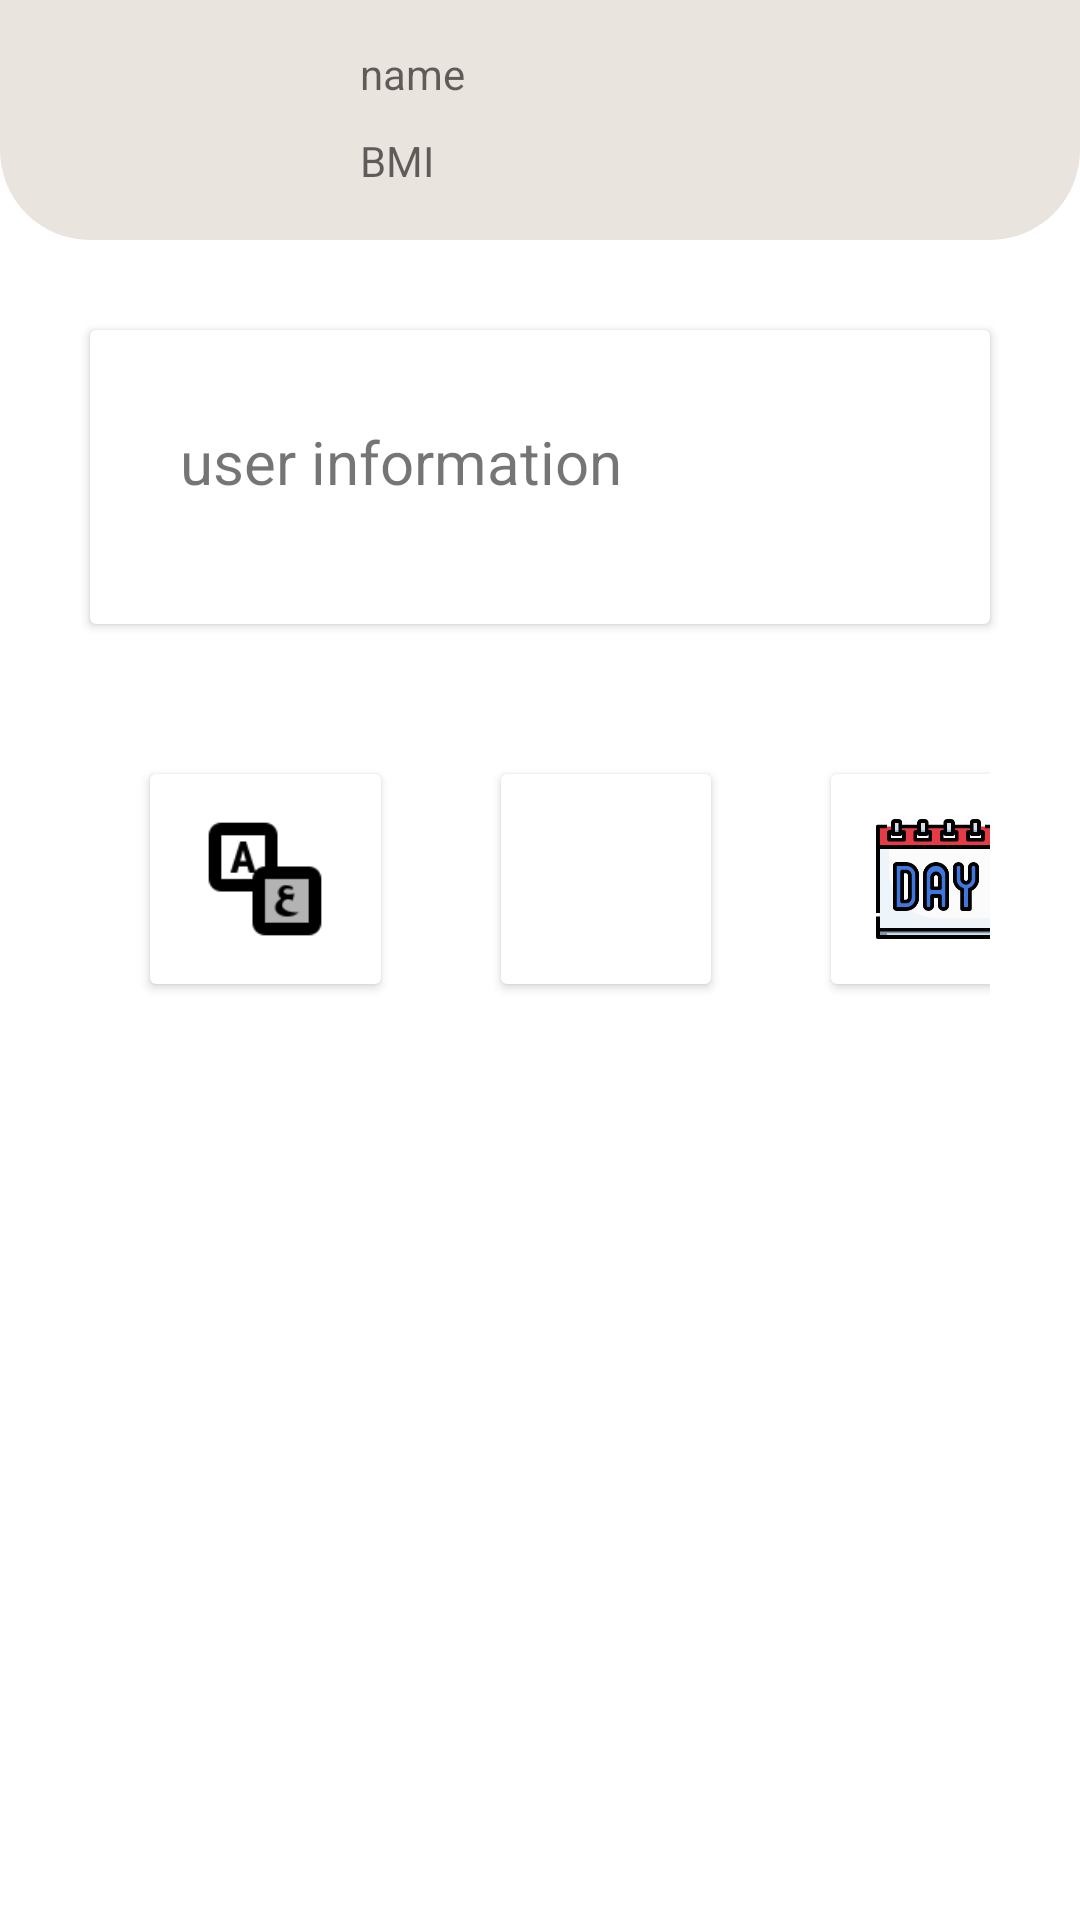

The Android layout XML behind this screen, and the referenced resources:
<!-- AndroidManifest.xml: application theme Theme.FitnessApp -->
<!-- res/layout/fragment_user_profile.xml -->
<?xml version="1.0" encoding="utf-8"?>
<layout xmlns:android="http://schemas.android.com/apk/res/android"
    xmlns:app="http://schemas.android.com/apk/res-auto"
    xmlns:tools="http://schemas.android.com/tools">

    <data>

        <variable
            name="vm_profile"
            type="com.tuwaiq.fitnessapp.VM_profile" />
        <variable
            name="user"
            type="com.tuwaiq.fitnessapp.data.User" />
    </data>

    <androidx.constraintlayout.widget.ConstraintLayout
        android:layout_width="match_parent"
        android:layout_height="match_parent"
        tools:context=".ui.UserProfile">

        <LinearLayout
            android:id="@+id/userInfo"
            android:layout_width="match_parent"
            android:layout_height="80dp"
            android:background="@drawable/top_section_info"
            android:orientation="horizontal"
            app:layout_constraintEnd_toEndOf="parent"
            app:layout_constraintStart_toStartOf="parent"
            app:layout_constraintTop_toTopOf="parent">

            <ImageView
                android:id="@+id/profilepic"
                android:layout_width="60dp"
                android:layout_height="60dp"
                android:layout_marginStart="30dp"
                android:layout_marginTop="10dp"
                android:src="@drawable/woman" />

            <LinearLayout
                android:layout_width="wrap_content"
                android:layout_height="wrap_content"
                android:layout_marginLeft="30dp"
                android:layout_marginTop="15dp"
                android:orientation="vertical">

                <TextView
                    android:layout_width="wrap_content"
                    android:layout_height="wrap_content"
                    android:hint="@string/name"
                    android:text="@{user.name}" />

                <TextView
                    android:layout_width="wrap_content"
                    android:layout_height="wrap_content"
                    android:layout_marginTop="10dp"
                    android:hint="@string/bmi"
                    android:text="@{``+user.bmi}" />

            </LinearLayout>


            <ImageView
                android:id="@+id/btn_logout"
                android:layout_width="30dp"
                android:layout_height="30dp"
                android:layout_marginStart="170dp"
                android:layout_marginTop="20dp"
                android:src="@drawable/signout" />
        </LinearLayout>

        <androidx.cardview.widget.CardView
            android:id="@+id/infoCard"
            android:layout_width="match_parent"
            android:layout_height="wrap_content"
            android:layout_margin="30dp"
            app:layout_constraintStart_toStartOf="parent"
            app:layout_constraintTop_toBottomOf="@+id/userInfo">

            <androidx.constraintlayout.widget.ConstraintLayout
                android:layout_width="match_parent"
                android:layout_height="match_parent">

                <TextView
                    android:id="@+id/tv_userInfo"
                    android:layout_width="wrap_content"
                    android:layout_height="wrap_content"
                    android:layout_margin="20dp"
                    android:padding="10dp"
                    android:text="@string/user_information"
                    android:textSize="20dp"

                    app:layout_constraintBottom_toBottomOf="parent"
                    app:layout_constraintEnd_toEndOf="parent"
                    app:layout_constraintHorizontal_bias="0.0"
                    app:layout_constraintStart_toStartOf="parent"
                    app:layout_constraintTop_toTopOf="parent"
                    app:layout_constraintVertical_bias="0.025" />

                <LinearLayout
                    android:id="@+id/hidden_userInfo"
                    android:layout_width="wrap_content"
                    android:layout_height="wrap_content"
                    android:orientation="vertical"
                    app:layout_constraintBottom_toBottomOf="parent"
                    app:layout_constraintEnd_toEndOf="parent"
                    app:layout_constraintStart_toStartOf="parent"
                    app:layout_constraintTop_toBottomOf="@+id/tv_userInfo">

                    <com.google.android.material.textfield.TextInputLayout
                        style="@style/Widget.MaterialComponents.TextInputLayout.OutlinedBox.Dense"
                        android:layout_width="200dp"
                        android:layout_height="wrap_content"
                        android:layout_marginTop="10dp"
                        android:hint="@string/name"
                        app:shapeAppearance="@style/Rounded"
                        tools:ignore="TouchTargetSizeCheck">

                        <com.google.android.material.textfield.TextInputEditText
                            android:id="@+id/profile_name"
                            android:layout_width="match_parent"
                            android:layout_height="wrap_content"
                            android:visibility="gone"
                            android:inputType="textPersonName"
                            android:text="@={user.name}" />

                    </com.google.android.material.textfield.TextInputLayout>


                    <LinearLayout
                        android:layout_width="match_parent"
                        android:layout_height="match_parent"
                        android:orientation="horizontal">

                        <com.google.android.material.textfield.TextInputLayout
                            style="@style/Widget.MaterialComponents.TextInputLayout.OutlinedBox.Dense"
                            android:layout_width="100dp"
                            android:layout_height="wrap_content"
                            android:layout_marginTop="10dp"
                            android:hint="@string/weight"
                            app:shapeAppearance="@style/Rounded"

                            tools:ignore="TouchTargetSizeCheck">

                            <com.google.android.material.textfield.TextInputEditText
                                android:id="@+id/profile_weight"
                                android:layout_width="match_parent"
                                android:layout_height="wrap_content"
                                android:visibility="gone"

                                android:inputType="number"
                                android:text="@={``+user.weight}" />

                        </com.google.android.material.textfield.TextInputLayout>


                        <com.google.android.material.textfield.TextInputLayout
                            style="@style/Widget.MaterialComponents.TextInputLayout.OutlinedBox.Dense"
                            android:layout_width="100dp"
                            android:layout_height="wrap_content"
                            android:layout_marginTop="10dp"
                            android:hint="@string/height"
                            app:shapeAppearance="@style/Rounded"
                            tools:ignore="TouchTargetSizeCheck">

                            <com.google.android.material.textfield.TextInputEditText
                                android:id="@+id/profile_height"
                                android:layout_width="match_parent"
                                android:layout_height="wrap_content"
                                android:visibility="gone"
                                android:inputType="number"
                                android:text="@={``+user.height}" />
                        </com.google.android.material.textfield.TextInputLayout>
                    </LinearLayout>


                </LinearLayout>

                <androidx.appcompat.widget.AppCompatButton
                    android:id="@+id/profile_saveChanges"
                    android:layout_width="wrap_content"
                    android:layout_height="wrap_content"
                    android:text="@string/save_changes"
                    android:background="@drawable/rounded_offwhite_rectangle"
                    android:visibility="gone"
                    app:layout_constraintBottom_toBottomOf="parent"
                    app:layout_constraintEnd_toEndOf="parent"
                    app:layout_constraintHorizontal_bias="0.939"
                    app:layout_constraintStart_toStartOf="parent"
                    app:layout_constraintTop_toBottomOf="@+id/hidden_userInfo" />
            </androidx.constraintlayout.widget.ConstraintLayout>

        </androidx.cardview.widget.CardView>

        <LinearLayout
            android:id="@+id/linearLayout5"
            android:layout_width="match_parent"
            android:layout_height="wrap_content"
            android:layout_margin="30dp"
            android:orientation="horizontal"
            app:layout_constraintEnd_toEndOf="parent"
            app:layout_constraintStart_toStartOf="parent"
            app:layout_constraintTop_toBottomOf="@+id/infoCard">

            <androidx.cardview.widget.CardView
                android:id="@+id/Changelanguage"
                android:layout_width="77dp"
                android:layout_height="70dp"
                android:layout_margin="20dp">

                <ImageView
                    android:id="@+id/langwageImage"
                    android:layout_width="50dp"
                    android:layout_height="50dp"
                    android:layout_gravity="center"
                    android:layout_margin="10dp"
                    android:src="@drawable/icons8_english_to_arabic" />
            </androidx.cardview.widget.CardView>

            <androidx.cardview.widget.CardView
                android:id="@+id/changeMode"
                android:layout_width="70dp"
                android:layout_height="70dp"
                android:layout_margin="20dp">

                <ImageView
                    android:id="@+id/modeImage"
                    android:layout_width="40dp"
                    android:layout_height="40dp"
                    android:layout_gravity="center"
                    android:layout_margin="10dp"
                    android:src="@drawable/icon_sun" />

            </androidx.cardview.widget.CardView>

            <androidx.cardview.widget.CardView
                android:id="@+id/SetAlarms"
                android:layout_width="70dp"
                android:layout_height="70dp"
                android:layout_margin="20dp">

                <ImageView
                    android:id="@+id/selectDate"
                    android:layout_width="40dp"
                    android:layout_height="40dp"
                    android:layout_gravity="center"
                    android:layout_margin="10dp"
                    android:src="@drawable/icons8_calendar" />
            </androidx.cardview.widget.CardView>
        </LinearLayout>


    </androidx.constraintlayout.widget.ConstraintLayout>
</layout>
<!-- resources referenced by this layout -->
<resources>
  <!-- drawable icons8_calendar: png bitmap (drawable, 7741 bytes) -->
  <!-- drawable icons8_english_to_arabic: png bitmap (drawable, 1309 bytes) -->
  <!-- drawable rounded_offwhite_rectangle (drawable) -->
  <?xml version="1.0" encoding="utf-8"?>
      <shape xmlns:android="http://schemas.android.com/apk/res/android"
          android:shape="rectangle">
          <solid android:color="@color/offwhite" />
  
          <corners android:radius="32dp" />
      </shape>
  <!-- drawable top_section_info (drawable) -->
  <?xml version="1.0" encoding="utf-8"?>
  <shape xmlns:android="http://schemas.android.com/apk/res/android"
      android:shape="rectangle">
      <solid android:color="@color/lightgray" />
  
      <corners
          android:radius="5dip"
          android:bottomLeftRadius="30dip"
          android:bottomRightRadius="30dip"
          android:topLeftRadius="0dip"
          android:topRightRadius="0dip" />
  </shape>
  <string name="bmi">BMI</string>
  <string name="height">height</string>
  <string name="name">name</string>
  <string name="save_changes">save changes</string>
  <string name="user_information">user information</string>
  <string name="weight">weight</string>
  <style name="Rounded" parent="ShapeAppearance.MaterialComponents.SmallComponent">
          <item name="cornerFamily">rounded</item>
          <item name="cornerSize">16dp</item>
          <item name="color">@color/darkblue</item>
      </style>
  <style name="Theme.FitnessApp" parent="Theme.MaterialComponents.DayNight.DarkActionBar">
          
          <item name="colorPrimary">@color/purple_500</item>
          <item name="colorPrimaryVariant">@color/purple_700</item>
          <item name="colorOnPrimary">@color/background</item>
          
          <item name="colorSecondary">@color/teal_200</item>
          <item name="colorSecondaryVariant">@color/teal_700</item>
          <item name="colorOnSecondary">@color/black</item>
          
          <item name="android:statusBarColor" tools:targetApi="l">?attr/colorPrimaryVariant</item>
          
      </style>
  <color name="offwhite">#FAF9F6</color>
  <color name="lightgray">#eae4df</color>
  <color name="darkblue">#241d9a</color>
  <color name="purple_500">#FF6200EE</color>
  <color name="purple_700">#FF3700B3</color>
  <color name="background">#e9f4ff</color>
  <color name="teal_200">#FF03DAC5</color>
  <color name="teal_700">#FF018786</color>
  <color name="black">#FF000000</color>
</resources>
